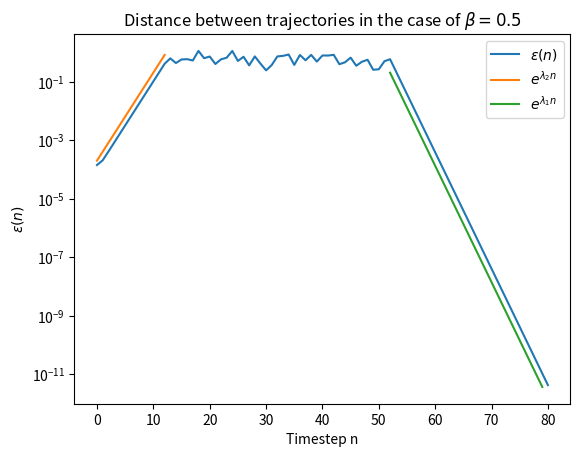

Here is the Python script that generated this plot:
# -*- coding: utf-8 -*-
"""
Created on Sun May 15 10:26:47 2022

@author: matteo
"""

import numpy as np
import matplotlib.pyplot as plt


"""
*********    READ ME   *********

Except for the first two functions (that are general functions), all the following functions
are each one related to one section of the instructions paper sheet.
Inside each function/section, every point from the bullet list is specified with "POINT N".
"""   




def map_step(x,y,alpha1,alpha2,beta): # to generate one step of the map
    if (y<beta):
        x = alpha1*x
        y = y/beta
    else:
        x = (1-alpha2) + alpha2*x
        y = (y-beta)/(1-beta)
    return [x,y]


def generate_map(x0,y0,n_iter,alpha1,alpha2,beta): # to generate the whole trajectory of the map
    x=[]
    y=[]
    x.append(x0)
    y.append(y0)
    for i in range(n_iter):
        [x_new, y_new] = map_step(x[-1],y[-1],alpha1,alpha2,beta)
        x.append(x_new)
        y.append(y_new)
        
    return [x,y]
    
        


def ex3_1():
    
    # POINT 1
    alpha1 = 0.3
    alpha2 = 0.2 # alpha1+alpha2<=1
    beta = 0.4 # != 0.5 in the general case
    n_sample = 1000
    
    fig, axs = plt.subplots(2, 3)
    for i in range(6):
        axs[i//3,i%3].set_xlabel("x")
        axs[i//3,i%3].set_ylabel("y")
        axs[i//3,i%3].set_title("Time-step "+str(i))
    for n in range(n_sample):
        x0 = np.random.uniform()
        y0 = np.random.uniform()
        [x,y] = generate_map(x0,y0,5,alpha1,alpha2,beta)
        if y0 < beta:
            for i in range(6):
                axs[i//3,i%3].plot(x[i],y[i], 'b.', markersize=0.8)
        else:
            for i in range(6):
                axs[i//3,i%3].plot(x[i],y[i], 'r.', markersize=0.8)
            
        
    fig.tight_layout(pad=1.5)
    
    
    
    # POINT 2
    # I generate here different bands for timestep = 0,1,2,3
    
    
    alpha1 = 0.4
    alpha2 = 0.3 # alpha1+alpha2<=1
    beta = 0.4 # != 0.5 in the general case
    n_sample = 1000
    
    plt.figure()
    for n in range(n_sample):
        x0 = np.random.uniform()
        y0 = np.random.uniform()
        [x,y] = generate_map(x0,y0,0,alpha1,alpha2,beta)
        plt.plot(x[-1],y[-1], 'b.', markersize=0.8)
        
    plt.plot([0, 0], [0,1], 'k')   
    plt.plot([1, 1], [0,1], 'k') 
    plt.xlabel('x')
    plt.ylabel('y')
    plt.title("0 timestep distribution") 
    
    
    
    plt.figure()
    for n in range(n_sample):
        x0 = np.random.uniform()
        y0 = np.random.uniform()
        [x,y] = generate_map(x0,y0,1,alpha1,alpha2,beta)
        plt.plot(x[-1],y[-1], 'b.', markersize=0.8)
        
    plt.plot([0, 0], [0,1], 'k')   
    plt.plot([alpha1, alpha1], [0,1],'k')
    plt.plot([1-alpha2, 1-alpha2], [0,1],'k')
    plt.plot([1, 1], [0,1], 'k') 
    plt.xlabel('x')
    plt.ylabel('y')
    plt.title("1 timestep distribution") 
    
    
    
    plt.figure()
    for n in range(n_sample):
        x0 = np.random.uniform()
        y0 = np.random.uniform()
        [x,y] = generate_map(x0,y0,2,alpha1,alpha2,beta)
        plt.plot(x[-1],y[-1], 'b.', markersize=0.8)
        
    plt.plot([0, 0], [0,1], 'k')   
    plt.plot([alpha1**2, alpha1**2], [0,1], 'k')  
    plt.plot([(1-alpha2)*alpha1, (1-alpha2)*alpha1], [0,1],'k')
    plt.plot([alpha1, alpha1], [0,1],'k')
    plt.plot([1-alpha2, 1-alpha2], [0,1],'k')
    plt.plot([(1-alpha2) + alpha1*alpha2, (1-alpha2) + alpha1*alpha2], [0,1], 'k')  
    plt.plot([(1-alpha2) + (1-alpha2)*alpha2, (1-alpha2) + (1-alpha2)*alpha2], [0,1],'k')
    plt.plot([1, 1], [0,1], 'k') 
    plt.xlabel('x')
    plt.ylabel('y')
    plt.title("2 timesteps distribution") 
    
    
    
    plt.figure()
    for n in range(n_sample):
        x0 = np.random.uniform()
        y0 = np.random.uniform()
        [x,y] = generate_map(x0,y0,3,alpha1,alpha2,beta)
        plt.plot(x[-1],y[-1], 'b.', markersize=0.8)
        
    plt.plot([0, 0], [0,1], 'k')   
    plt.plot([alpha1**3, alpha1**3], [0,1], 'k')  
    plt.plot([(1-alpha2)*alpha1**2, (1-alpha2)*alpha1**2], [0,1],'k')
    plt.plot([alpha1**2, alpha1**2], [0,1],'k')
    plt.plot([(1-alpha2)*alpha1, (1-alpha2)*alpha1], [0,1],'k')
    plt.plot([(1-alpha2)*alpha1 + alpha1**2*alpha2, (1-alpha2)*alpha1 + alpha1**2*alpha2], [0,1], 'k')  
    plt.plot([(1-alpha2)*alpha1 + (1-alpha2)*alpha2*alpha1, (1-alpha2)*alpha1 + (1-alpha2)*alpha2*alpha1], [0,1],'k')
    plt.plot([alpha1, alpha1], [0,1], 'k') 
    
    plt.plot([(1-alpha2), (1-alpha2)], [0,1], 'k')   
    plt.plot([(1-alpha2) + alpha1**2*alpha2, (1-alpha2) + alpha1**2*alpha2], [0,1], 'k')  
    plt.plot([(1-alpha2) + (1-alpha2)*alpha1*alpha2, (1-alpha2) + (1-alpha2)*alpha1*alpha2], [0,1],'k')
    plt.plot([(1-alpha2) + alpha1*alpha2, (1-alpha2) + alpha1*alpha2], [0,1],'k')
    plt.plot([(1-alpha2) + (1-alpha2)*alpha2, (1-alpha2) + (1-alpha2)*alpha2], [0,1],'k')
    plt.plot([(1-alpha2) + (1-alpha2)*alpha2 + alpha1*alpha2**2, (1-alpha2) + (1-alpha2)*alpha2 + alpha1*alpha2**2], [0,1], 'k')  
    plt.plot([(1-alpha2) + (1-alpha2)*alpha2 + (1-alpha2)*alpha2**2, (1-alpha2) + (1-alpha2)*alpha2 + (1-alpha2)*alpha2**2], [0,1],'k')
    plt.plot([1, 1], [0,1], 'k') 
    
    plt.xlabel('x')
    plt.ylabel('y')
    plt.title("3 timesteps distribution") 

           
    
    
    
    # POINT 3
    
    # plot of two trajectories with initial close positions
    
    alpha1 = 0.3
    alpha2 = 0.4 # alpha1+alpha2<=1
    beta = 0.3 # != 0.5 in the general case
    n_iter = 20
    
    x0 = 0.8
    y0 = 0.8
    [x,y] = generate_map(x0,y0,n_iter,alpha1,alpha2,beta)
    plt.figure()
    plt.plot(x,y,  'tab:blue', linewidth = 0.5, label='Time evolution 1')
    plt.plot(x[0],y[0], 'rx', label='Start point 1')
    
    x1 = 0.7999
    y1 = 0.7999
    [x,y] = generate_map(x1,y1,n_iter,alpha1,alpha2,beta)
    
    plt.plot(x,y, 'tab:orange', linewidth = 0.5, label='Time evolution 2')
    plt.plot(x[0],y[0], 'bx', label='Start point 2')
    plt.title("Evolution of trajectories from two near points")
    plt.xlabel("x")
    plt.ylabel("y")
    #plt.legend()
    
    

    # plot of displacement versus time
    
    n_iter = 90
    plt.figure()
    
    [x,y] = generate_map(x0,y0,n_iter,0.3,0.4,0.4)
    T1 = np.array([x,y])
    [x,y] = generate_map(x1,y1,n_iter,0.3,0.4,0.4)
    T2 = np.array([x,y])
    plt.semilogy(np.linalg.norm(T1-T2,axis=0), label=r"$\alpha_1=0.3, \alpha_2=0.4, \beta=0.4$")
    
    [x,y] = generate_map(x0,y0,n_iter,0.3,0.4,0.2)
    T1 = np.array([x,y])
    [x,y] = generate_map(x1,y1,n_iter,0.3,0.4,0.2)
    T2 = np.array([x,y])
    plt.semilogy(np.linalg.norm(T1-T2,axis=0), label=r"$\alpha_1=0.3, \alpha_2=0.4, \beta=0.2$")
    
    [x,y] = generate_map(x0,y0,n_iter,0.3,0.2,0.4)
    T1 = np.array([x,y])
    [x,y] = generate_map(x1,y1,n_iter,0.3,0.2,0.4)
    T2 = np.array([x,y])
    plt.semilogy(np.linalg.norm(T1-T2,axis=0), label=r"$\alpha_1=0.3, \alpha_2=0.2, \beta=0.4$")
    
    [x,y] = generate_map(x0,y0,n_iter,0.1,0.4,0.4)
    T1 = np.array([x,y])
    [x,y] = generate_map(x1,y1,n_iter,0.1,0.4,0.4)
    T2 = np.array([x,y])
    plt.semilogy(np.linalg.norm(T1-T2,axis=0), label=r"$\alpha_1=0.1, \alpha_2=0.4, \beta=0.4$")
    
    
    plt.xlabel("Time step n")
    plt.ylabel("$\epsilon (n)$")
    plt.title("Distance between trajectories (emergence of chaos)")
    plt.legend()
    
    
def ex3_2():
    
    # POINT 1
    
    alpha_nom = 1 # = a, if alpha=a/b, change it to get different values of D0
    alpha_den = 5 # = b, if alpha=a/b, change it to get different values of D0
    beta = 0.6 # != 0.5 in the general case
    
    
    alpha = alpha_nom/alpha_den
    n_iter = 5
    n_realisations = 5000000 # sufficiently large number 
    
    x = []
    y = []
    
    for n in range(n_realisations):
        x0 = np.random.uniform()
        y0 = np.random.uniform()
        [x_n,y_n] = generate_map(x0,y0,n_iter,alpha,alpha,beta)
        x.append(x_n[-1])
        y.append(y_n[-1])
        

    r = (1/alpha_den)**n_iter
    n_divisions = int(alpha_den**n_iter)
    count_matrix = np.zeros([n_divisions,n_divisions])
    for i in range(len(x)):
        module_x = x[i] // r
        module_y = y[i] // r
        count_matrix[int(module_x), int(module_y)] = 1
        
    
    D0 = np.log(1/np.count_nonzero(count_matrix))/np.log(r)
    print ("D0 = ", D0)
    
    # POINT 2
    # if alpha_nom=1, alpha_dem=2, we get D0=2 as expected
    



def ex3_3():

    # POINT 1
    # we compute numerically the lyapunov exponents

    n_iter = 50 # big number of matrix product iteration
    
    h = [0.1,0.05] # to be changed to see lambda with different initial displacements
    alpha = 0.2 # to be changed to see lambda with different alpha
    
    
    J = np.array([[alpha, 0],[0, 2]])
    h = h/np.linalg.norm(h)
    for i in range(n_iter):
        h = J @ h
    lambda_ = np.log(np.linalg.norm(h))/n_iter
    print ("Expected Lambda 1 = ", np.log(alpha), "Expected Lambda 2 = ", np.log(2), "Numerical Lambda = ", lambda_)
    
    
    n_iter = 80
    alpha = 0.4
    
    l1 = np.log(alpha)
    l2 = np.log(2)
    
    # EXTRA 
    # we plot the displacements in the case beta=0.5
    plt.figure()
    x0 = 0.8
    y0 = 0.8
    x1 = 0.7999
    y1 = 0.7999
    [x,y] = generate_map(x0,y0,n_iter,alpha,alpha,0.5)
    T1 = np.array([x,y])
    [x,y] = generate_map(x1,y1,n_iter,alpha,alpha,0.5)
    T2 = np.array([x,y])
    plt.semilogy(np.linalg.norm(T1-T2,axis=0), label=r"$\epsilon(n)$")
    plt.semilogy(range(13), 2e-4*np.exp(l2*range(13)), label=r"$e^{λ_2 n}$")
    plt.semilogy(range(52,80), 1e20*np.exp(l1*range(52,80)), label=r"$e^{λ_1 n}$")
    plt.xlabel("Timestep n")
    plt.ylabel(r"$\epsilon(n)$")
    plt.legend()
    plt.title(r"Distance between trajectories in the case of $\beta=0.5$")
    
    
    
def main():
    #ex3_1()
    #ex3_2()
    ex3_3()
    
    
    
if __name__ == '__main__':
    main()
